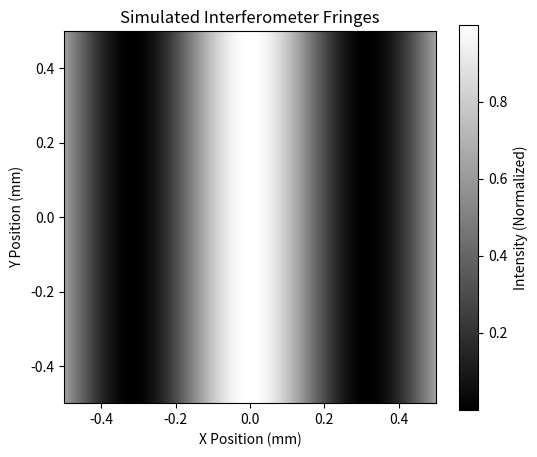

Reproduce this figure in Python.
import numpy as np
import matplotlib.pyplot as plt

# Parameters
wavelength = 632.8e-9  # HeNe laser wavelength in meters (632.8 nm)
k = 2 * np.pi / wavelength  # Wave number
grid_size = 500  # Number of pixels in the image
extent = 0.001  # Physical size of the detector in meters (10 mm)

# Create a coordinate grid (x, y) on the camera sensor
x = np.linspace(-extent/2, extent/2, grid_size)
y = np.linspace(-extent/2, extent/2, grid_size)
X, Y = np.meshgrid(x, y)

# Simulate a slight tilt (angle alpha) between the two wavefronts
# This creates spatial parallel interference fringes
alpha = 0.0005  # Tilt angle in radians
optical_path_diff = 2 * X * np.sin(alpha)

# Calculate phase difference and intensity (cosine squared interference law)
phase_diff = k * optical_path_diff
intensity = np.cos(phase_diff / 2)**2

# Plot the fringe pattern
plt.figure(figsize=(6, 5))
plt.imshow(intensity, extent=[-extent*1000/2, extent*1000/2, -extent*1000/2, extent*1000/2], cmap='gray')
plt.title('Simulated Interferometer Fringes')
plt.xlabel('X Position (mm)')
plt.ylabel('Y Position (mm)')
plt.colorbar(label='Intensity (Normalized)')
plt.show()
